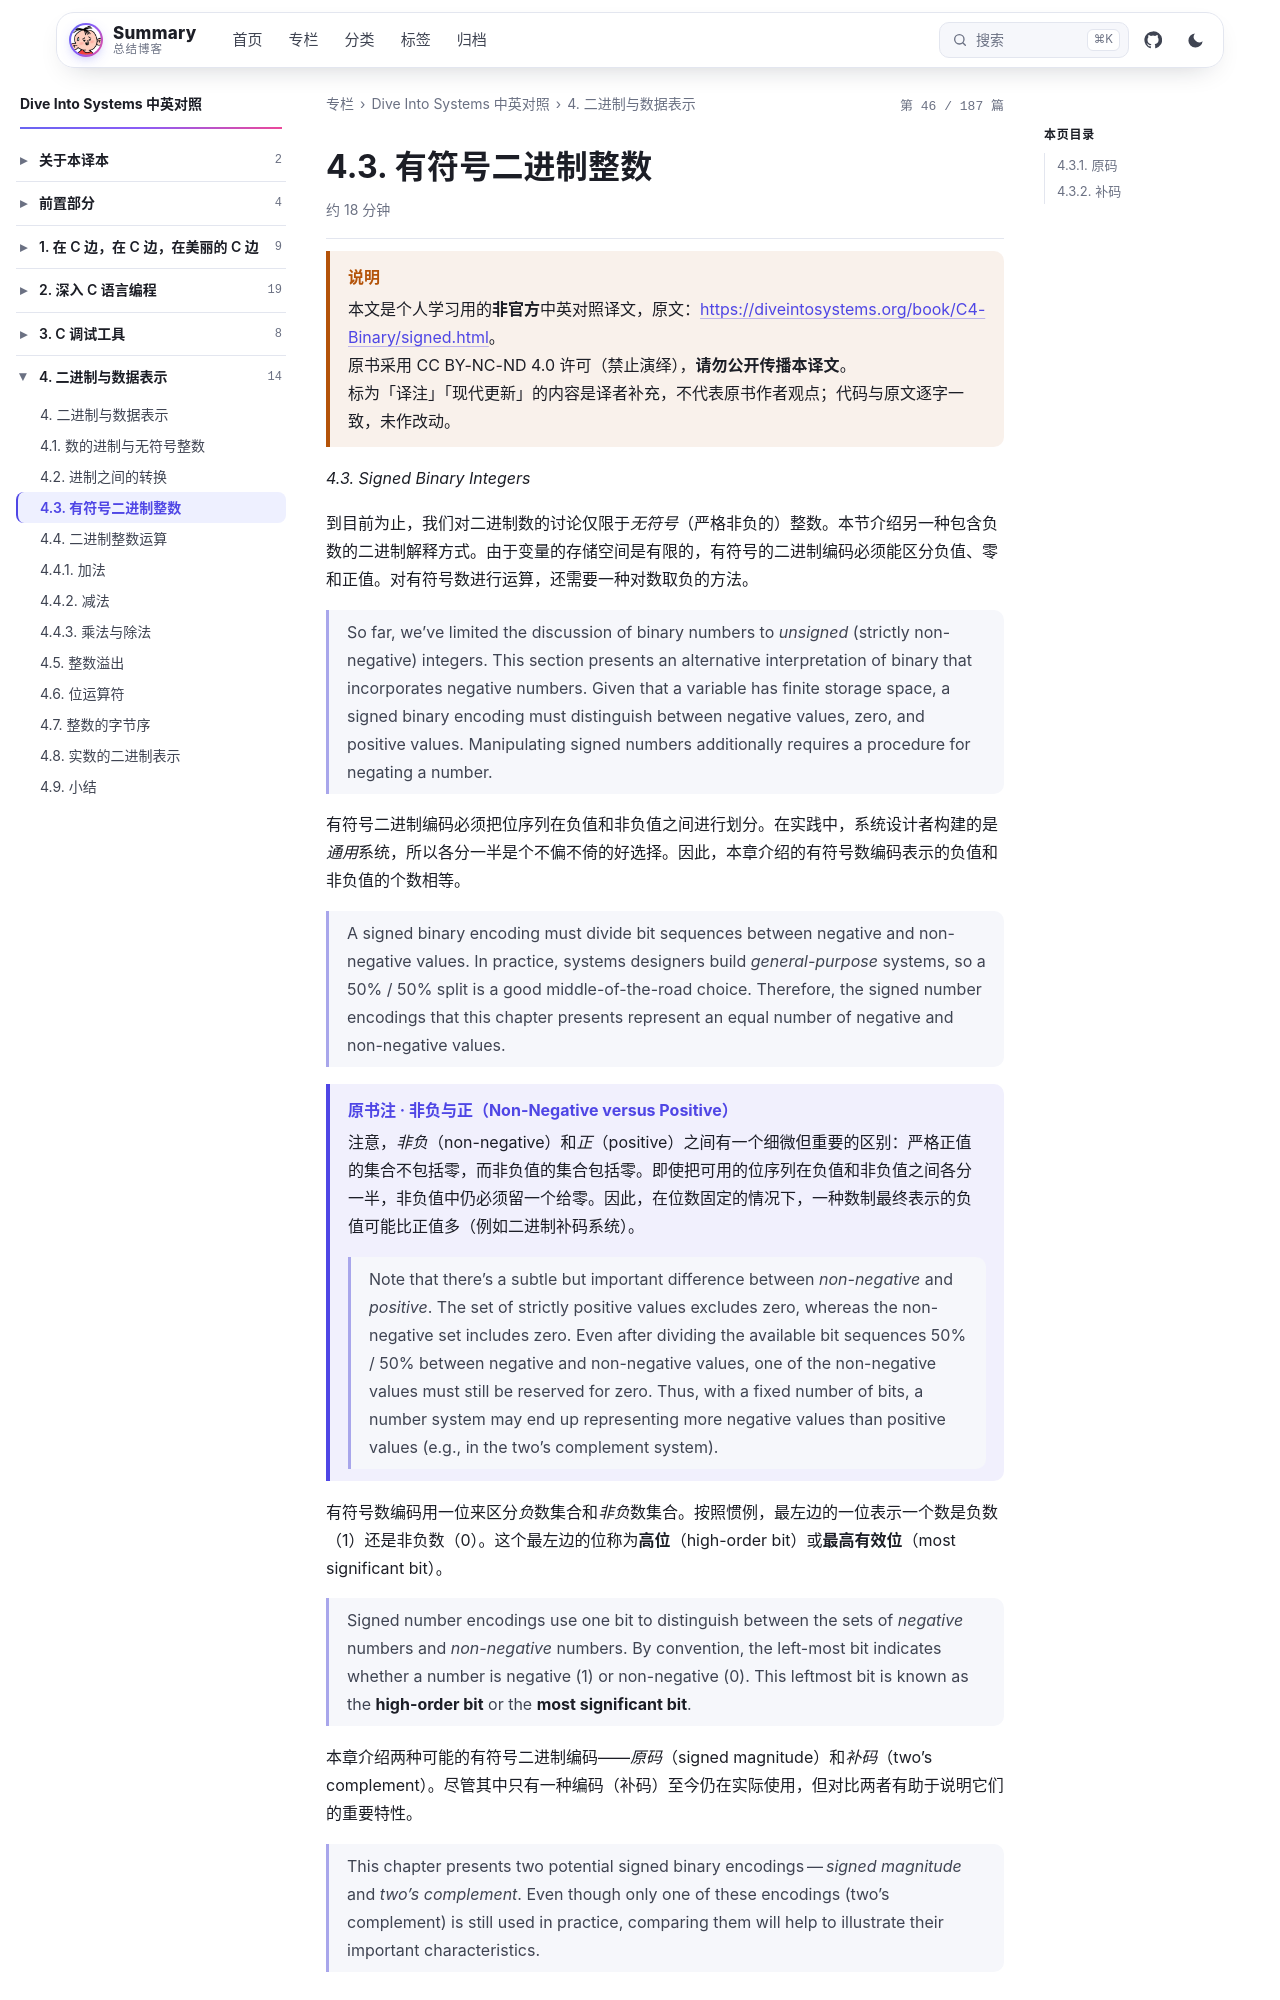

repository: wenPKtalk/wenpktalk.github.io · page: dive-into-systems/C4-Binary/4.3-signed.html · generator: jekyll

---
title: "4.3. 有符号二进制整数"
original: https://diveintosystems.org/book/C4-Binary/signed.html
credit: "Dive Into Systems (Suzanne J. Matthews, Tia Newhall, Kevin C. Webb)"
license: "CC BY-NC-ND 4.0 — 原书版权归作者所有"
book: dive-into-systems
chapter: C4-Binary
order: 4
disableNunjucks: true
---

> [!WARNING] 说明
> 本文是个人学习用的**非官方**中英对照译文，原文：<https://diveintosystems.org/book/C4-Binary/signed.html>。
> 原书采用 CC BY-NC-ND 4.0 许可（禁止演绎），**请勿公开传播本译文**。
> 标为「译注」「现代更新」的内容是译者补充，不代表原书作者观点；代码与原文逐字一致，未作改动。


*4.3. Signed Binary Integers*

到目前为止，我们对二进制数的讨论仅限于*无符号*（严格非负的）整数。本节介绍另一种包含负数的二进制解释方式。由于变量的存储空间是有限的，有符号的二进制编码必须能区分负值、零和正值。对有符号数进行运算，还需要一种对数取负的方法。

> So far, we’ve limited the discussion of binary numbers to *unsigned* (strictly non-negative) integers. This section presents an alternative interpretation of binary that incorporates negative numbers. Given that a variable has finite storage space, a signed binary encoding must distinguish between negative values, zero, and positive values. Manipulating signed numbers additionally requires a procedure for negating a number.

有符号二进制编码必须把位序列在负值和非负值之间进行划分。在实践中，系统设计者构建的是*通用*系统，所以各分一半是个不偏不倚的好选择。因此，本章介绍的有符号数编码表示的负值和非负值的个数相等。

> A signed binary encoding must divide bit sequences between negative and non-negative values. In practice, systems designers build *general-purpose* systems, so a 50% / 50% split is a good middle-of-the-road choice. Therefore, the signed number encodings that this chapter presents represent an equal number of negative and non-negative values.

> [!NOTE] 原书注 · 非负与正（Non-Negative versus Positive）
> 注意，*非负*（non-negative）和*正*（positive）之间有一个细微但重要的区别：严格正值的集合不包括零，而非负值的集合包括零。即使把可用的位序列在负值和非负值之间各分一半，非负值中仍必须留一个给零。因此，在位数固定的情况下，一种数制最终表示的负值可能比正值多（例如二进制补码系统）。
>
> > Note that there’s a subtle but important difference between *non-negative* and *positive*. The set of strictly positive values excludes zero, whereas the non-negative set includes zero. Even after dividing the available bit sequences 50% / 50% between negative and non-negative values, one of the non-negative values must still be reserved for zero. Thus, with a fixed number of bits, a number system may end up representing more negative values than positive values (e.g., in the two’s complement system).

有符号数编码用一位来区分*负*数集合和*非负*数集合。按照惯例，最左边的一位表示一个数是负数（1）还是非负数（0）。这个最左边的位称为**高位**（high-order bit）或**最高有效位**（most significant bit）。

> Signed number encodings use one bit to distinguish between the sets of *negative* numbers and *non-negative* numbers. By convention, the left-most bit indicates whether a number is negative (1) or non-negative (0). This leftmost bit is known as the **high-order bit** or the **most significant bit**.

本章介绍两种可能的有符号二进制编码——*原码*（signed magnitude）和*补码*（two’s complement）。尽管其中只有一种编码（补码）至今仍在实际使用，但对比两者有助于说明它们的重要特性。
